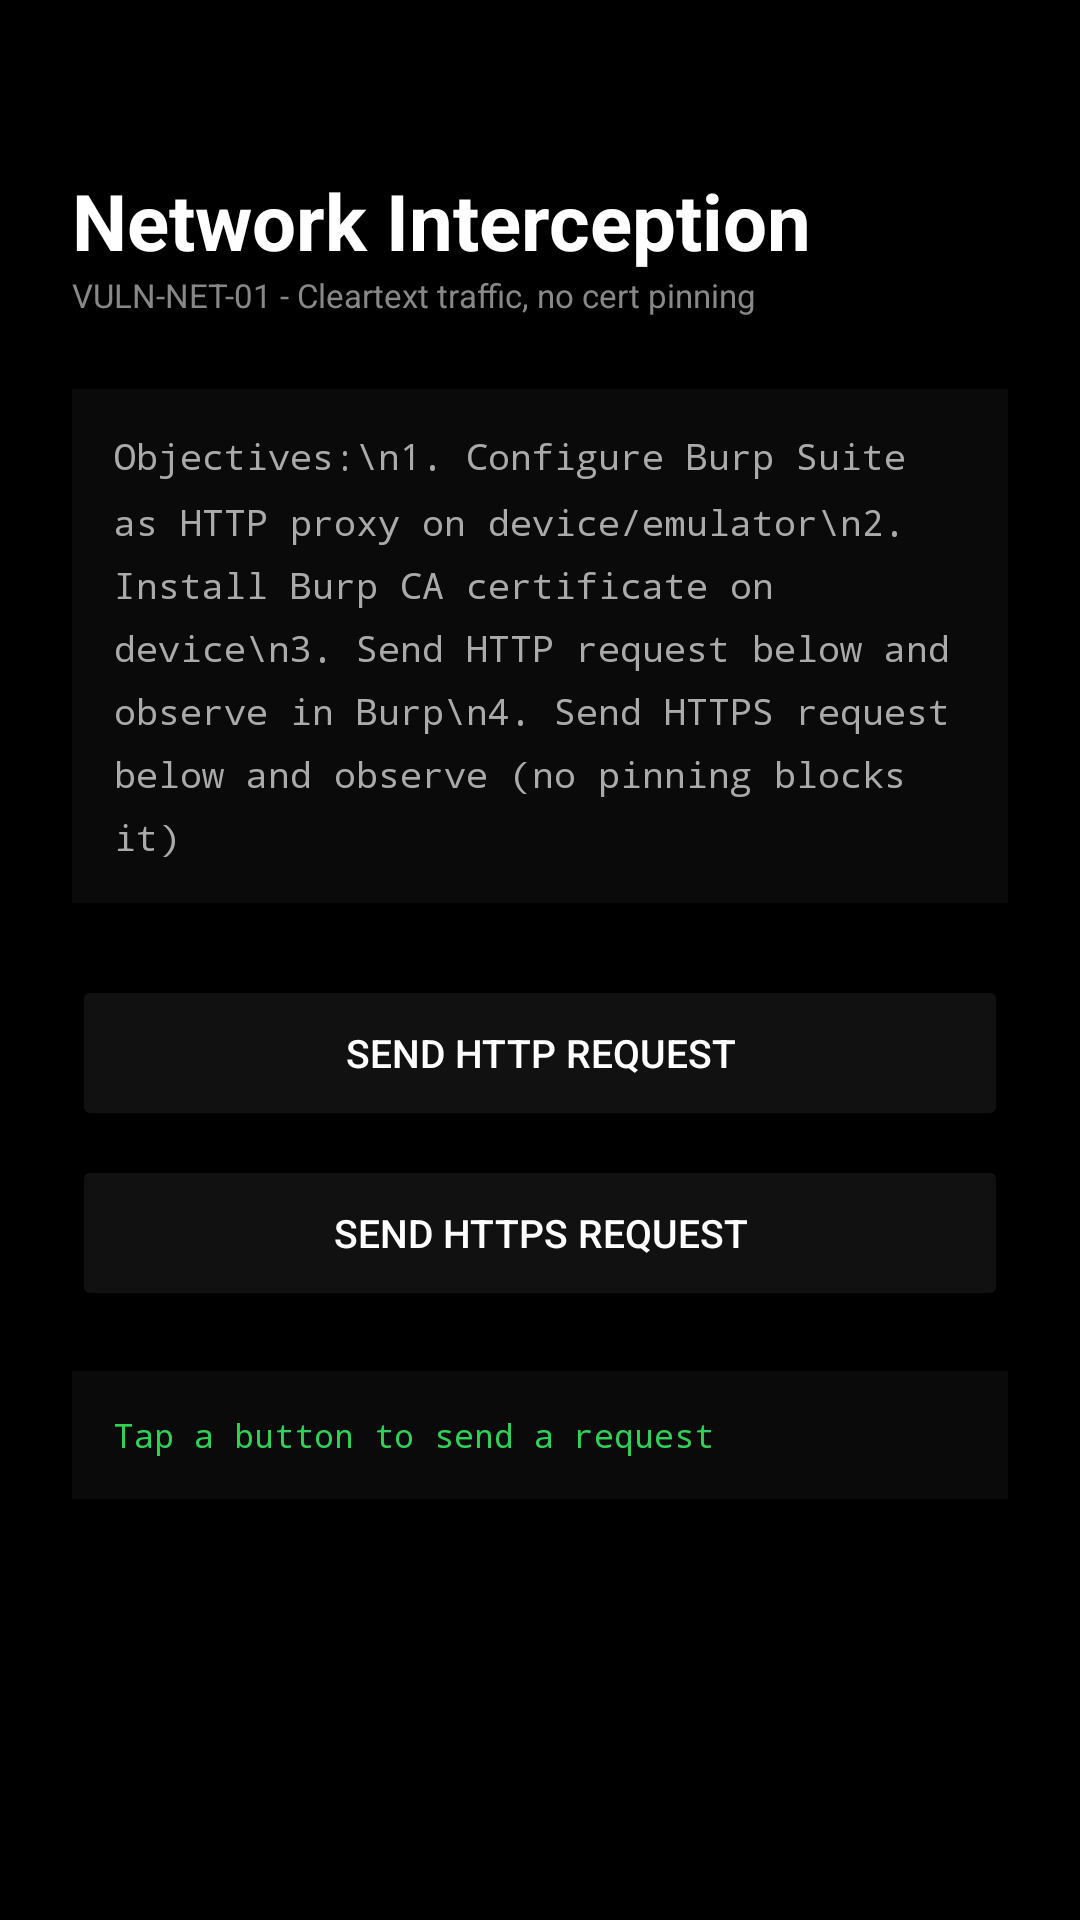

The Android layout XML behind this screen, and the referenced resources:
<!-- AndroidManifest.xml: application theme AppTheme -->
<!-- res/layout/activity_network_lab.xml -->
<?xml version="1.0" encoding="utf-8"?>
<ScrollView xmlns:android="http://schemas.android.com/apk/res/android"
    android:layout_width="match_parent" android:layout_height="match_parent"
    android:background="#000000">
    <LinearLayout android:layout_width="match_parent" android:layout_height="wrap_content"
        android:orientation="vertical" android:padding="24dp">

        <TextView android:layout_width="wrap_content" android:layout_height="wrap_content"
            android:text="Network Interception" android:textSize="26sp" android:textStyle="bold"
            android:textColor="#FFFFFF" android:layout_marginTop="32dp"/>
        <TextView android:layout_width="wrap_content" android:layout_height="wrap_content"
            android:text="VULN-NET-01 - Cleartext traffic, no cert pinning"
            android:textSize="11sp" android:textColor="#888888" android:layout_marginBottom="24dp"/>

        <TextView android:layout_width="match_parent" android:layout_height="wrap_content"
            android:text="Objectives:\n1. Configure Burp Suite as HTTP proxy on device/emulator\n2. Install Burp CA certificate on device\n3. Send HTTP request below and observe in Burp\n4. Send HTTPS request below and observe (no pinning blocks it)"
            android:textSize="12sp" android:textColor="#AAAAAA" android:fontFamily="monospace"
            android:background="#0A0A0A" android:padding="14dp" android:lineSpacingMultiplier="1.5"
            android:layout_marginBottom="24dp"/>

        <Button android:id="@+id/btn_send_http"
            android:layout_width="match_parent" android:layout_height="52dp"
            android:text="Send HTTP Request" android:backgroundTint="#111111"
            android:textColor="#FFFFFF" android:textSize="13sp" android:layout_marginBottom="8dp"/>

        <Button android:id="@+id/btn_send_https"
            android:layout_width="match_parent" android:layout_height="52dp"
            android:text="Send HTTPS Request" android:backgroundTint="#111111"
            android:textColor="#FFFFFF" android:textSize="13sp" android:layout_marginBottom="20dp"/>

        <TextView android:id="@+id/tv_net_result"
            android:layout_width="match_parent" android:layout_height="wrap_content"
            android:textSize="11sp" android:textColor="#30D158" android:fontFamily="monospace"
            android:background="#0A0A0A" android:padding="14dp" android:lineSpacingMultiplier="1.4"
            android:text="Tap a button to send a request"/>

    </LinearLayout>
</ScrollView>
<!-- resources referenced by this layout -->
<resources>
  <style name="AppTheme" parent="Theme.MaterialComponents.Light.NoActionBar">
          <item name="colorPrimary">#B71C1C</item>
          <item name="colorPrimaryDark">#7F0000</item>
          <item name="colorAccent">#FF5252</item>
      </style>
</resources>
